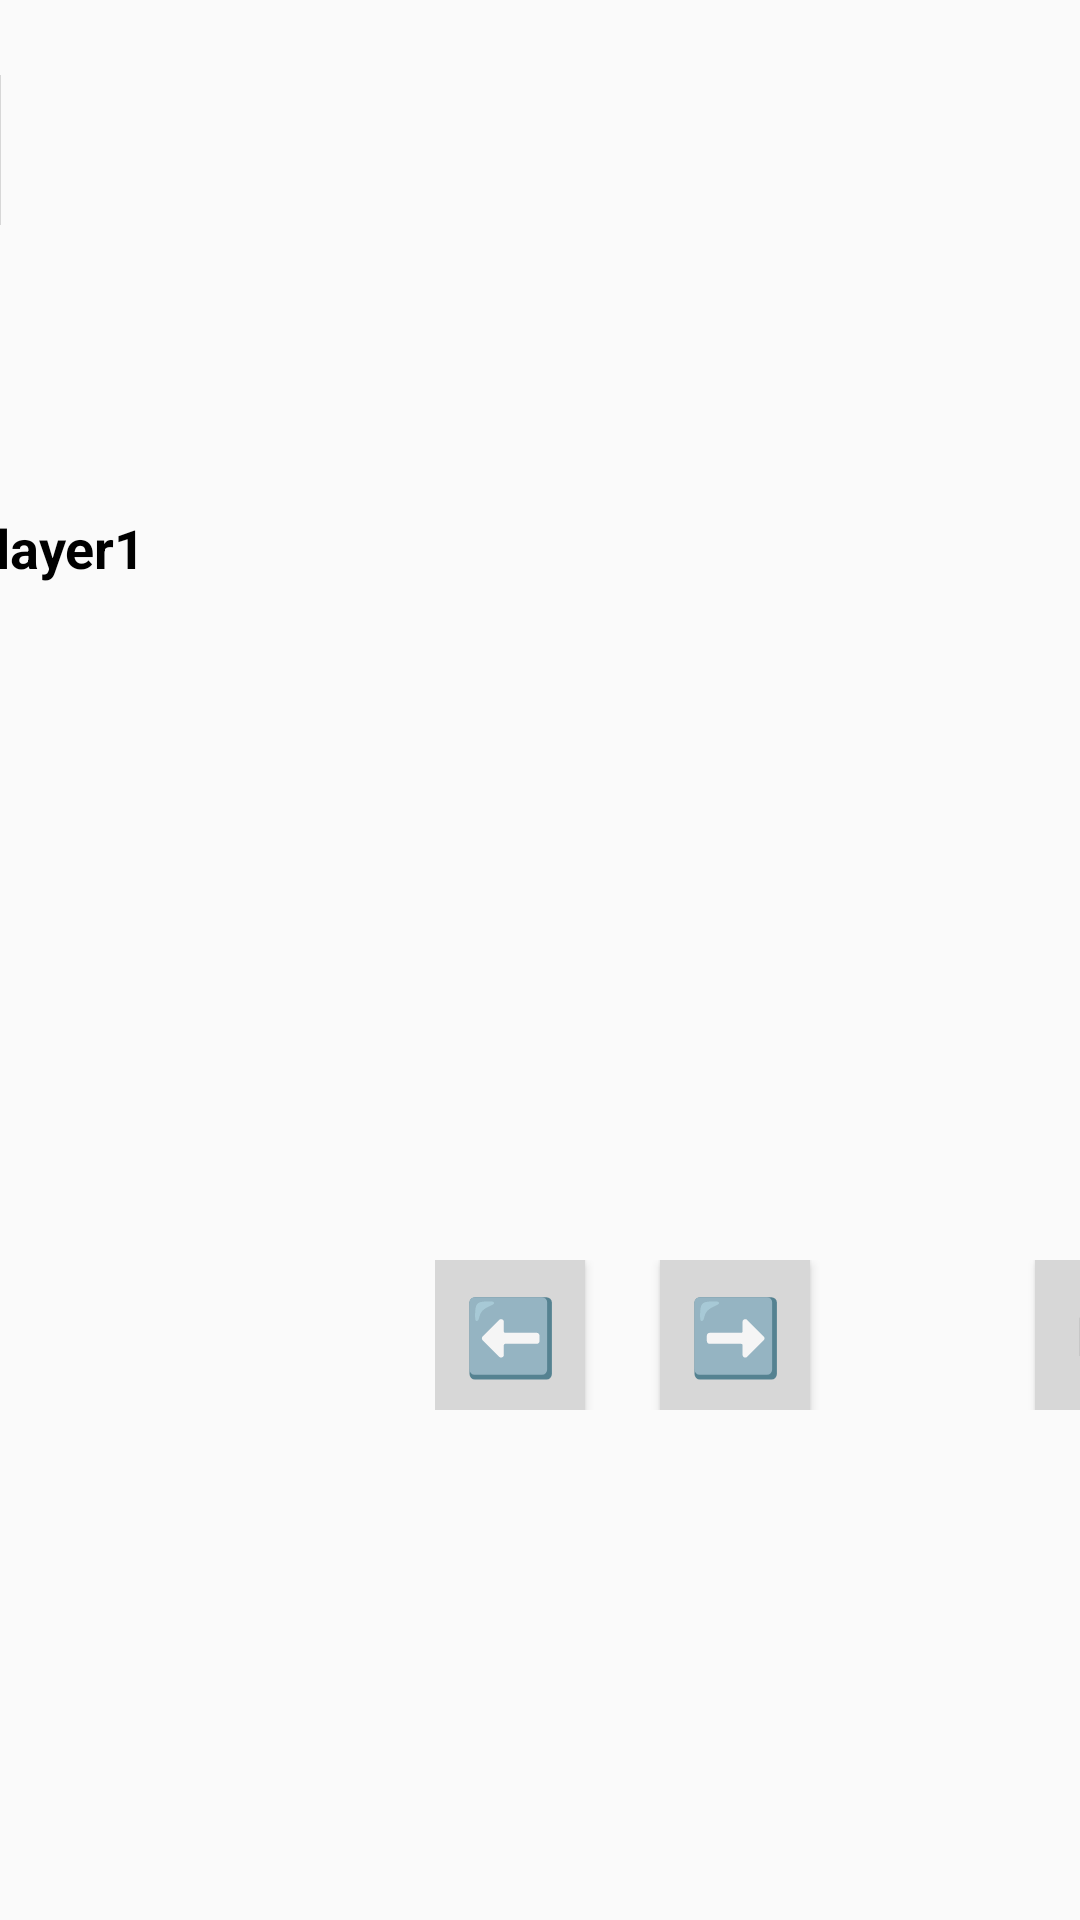

The Android layout XML behind this screen, and the referenced resources:
<!-- AndroidManifest.xml: application theme Theme.Battleship -->
<!-- res/layout/activity_ships_placement.xml -->
<?xml version="1.0" encoding="utf-8"?>
<androidx.constraintlayout.widget.ConstraintLayout
        xmlns:android="http://schemas.android.com/apk/res/android"
        xmlns:tools="http://schemas.android.com/tools"
        xmlns:app="http://schemas.android.com/apk/res-auto"
        android:layout_width="match_parent"
        android:layout_height="match_parent"
        tools:context=".ShipsPlacementActivity">

    <ImageButton
            android:id="@+id/btBack"
            android:layout_width="50dp"
            android:layout_height="50dp"
            android:background="@color/button"
            android:foreground="?android:attr/selectableItemBackground"
            android:src="?attr/homeAsUpIndicator"
            android:contentDescription="@string/left_arrow"
            app:layout_constraintTop_toTopOf="parent"
            app:layout_constraintEnd_toStartOf="@+id/layoutContainer"
            android:layout_marginTop="25dp"/>

    <androidx.constraintlayout.widget.ConstraintLayout
            android:id="@+id/layoutContainer"
            android:layout_width="wrap_content"
            android:layout_height="wrap_content"
            app:layout_constraintBottom_toBottomOf="parent"
            app:layout_constraintEnd_toEndOf="parent"
            app:layout_constraintStart_toStartOf="parent"
            app:layout_constraintTop_toTopOf="parent">

        <LinearLayout
                android:id="@+id/layoutLeft"
                android:layout_width="wrap_content"
                android:layout_height="wrap_content"
                android:orientation="vertical"
                app:layout_constraintEnd_toStartOf="@+id/layoutMiddle"
                app:layout_constraintBottom_toBottomOf="parent">

            <TextView
                    android:id="@+id/tvPlayer1"
                    android:layout_width="275dp"
                    android:layout_height="25dp"
                    android:textColor="@color/text"
                    android:textStyle="bold"
                    android:gravity="center"
                    android:textSize="18sp"
                    android:maxLength="15"
                    android:text="Player1"
                    android:focusableInTouchMode="true"
                    android:cursorVisible="false"
                    android:inputType="text"
                    app:layout_constraintTop_toTopOf="parent"
                    app:layout_constraintEnd_toEndOf="parent"/>

            <LinearLayout
                    android:id="@+id/layoutBoard"
                    android:layout_width="275dp"
                    android:layout_height="275dp"
                    android:orientation="vertical"
                    app:layout_constraintBottom_toBottomOf="parent"
                    app:layout_constraintEnd_toEndOf="parent"/>

        </LinearLayout>

        <LinearLayout
                android:id="@+id/layoutMiddle"
                android:layout_width="50dp"
                android:layout_height="300dp"
                android:orientation="vertical"
                app:layout_constraintTop_toTopOf="parent"
                app:layout_constraintBottom_toBottomOf="parent"
                app:layout_constraintStart_toStartOf="parent"
                app:layout_constraintEnd_toEndOf="parent"/>

        <LinearLayout
                android:id="@+id/layoutRight"
                android:layout_width="wrap_content"
                android:layout_height="wrap_content"
                android:orientation="vertical"
                app:layout_constraintTop_toTopOf="parent"
                app:layout_constraintStart_toEndOf="@+id/layoutMiddle"
                app:layout_constraintEnd_toEndOf="parent"
                app:layout_constraintBottom_toBottomOf="parent">

            <TextView
                    android:id="@+id/tvPlayer2"
                    android:layout_width="275dp"
                    android:layout_height="25dp"
                    android:textColor="@color/text"
                    android:textStyle="bold"
                    android:gravity="center"
                    android:textSize="18sp"
                    android:maxLength="15"
                    app:layout_constraintTop_toTopOf="parent"
                    app:layout_constraintStart_toStartOf="parent"/>

            <LinearLayout
                    android:id="@+id/layoutShips"
                    android:layout_width="275dp"
                    android:layout_height="225dp"
                    android:orientation="vertical"
                    app:layout_constraintStart_toStartOf="parent"
                    app:layout_constraintBottom_toTopOf="@+id/layoutButtons"/>

            <androidx.constraintlayout.widget.ConstraintLayout
                    android:id="@+id/layoutButtons"
                    android:layout_width="275dp"
                    android:layout_height="50dp"
                    android:layout_gravity="center"
                    app:layout_constraintEnd_toEndOf="parent"
                    app:layout_constraintBottom_toBottomOf="parent"
                    app:layout_constraintStart_toStartOf="parent">

                <Button
                        android:id="@+id/btRandomPlacement"
                        android:layout_width="50dp"
                        android:layout_height="0dp"
                        android:text="@string/left_arrow"
                        android:textAllCaps="false"
                        android:textSize="25sp"
                        android:background="@color/button"
                        android:foreground="?android:attr/selectableItemBackground"
                        app:layout_constraintStart_toStartOf="parent"
                        app:layout_constraintTop_toTopOf="parent"
                        app:layout_constraintBottom_toBottomOf="parent"/>

                <Button
                        android:id="@+id/btClear"
                        android:layout_width="50dp"
                        android:layout_height="0dp"
                        android:text="@string/right_arrow"
                        android:textAllCaps="false"
                        android:textSize="25sp"
                        android:background="@color/button"
                        android:foreground="?android:attr/selectableItemBackground"
                        app:layout_constraintTop_toTopOf="parent"
                        app:layout_constraintBottom_toBottomOf="parent"
                        app:layout_constraintStart_toEndOf="@+id/btRandomPlacement"
                        android:layout_marginStart="25dp"/>

                <Button
                        android:id="@+id/btBattle"
                        android:layout_width="75dp"
                        android:layout_height="0dp"
                        android:text="Battle"
                        android:textAllCaps="false"
                        android:textSize="18sp"
                        android:background="@color/button"
                        android:foreground="?android:attr/selectableItemBackground"
                        app:layout_constraintEnd_toEndOf="parent"
                        app:layout_constraintTop_toTopOf="parent"
                        app:layout_constraintBottom_toBottomOf="parent"/>

            </androidx.constraintlayout.widget.ConstraintLayout>
        </LinearLayout>
    </androidx.constraintlayout.widget.ConstraintLayout>
</androidx.constraintlayout.widget.ConstraintLayout>
<!-- resources referenced by this layout -->
<resources>
  <color name="button">#D7D7D7</color>
  <color name="text">@color/black</color>
  <string name="left_arrow">⬅\uFE0F</string>
  <string name="right_arrow">➡\uFE0F</string>
  <style name="Theme.Battleship" parent="android:Theme.Material.Light.NoActionBar.Fullscreen" />
  <color name="black">#FF000000</color>
</resources>
